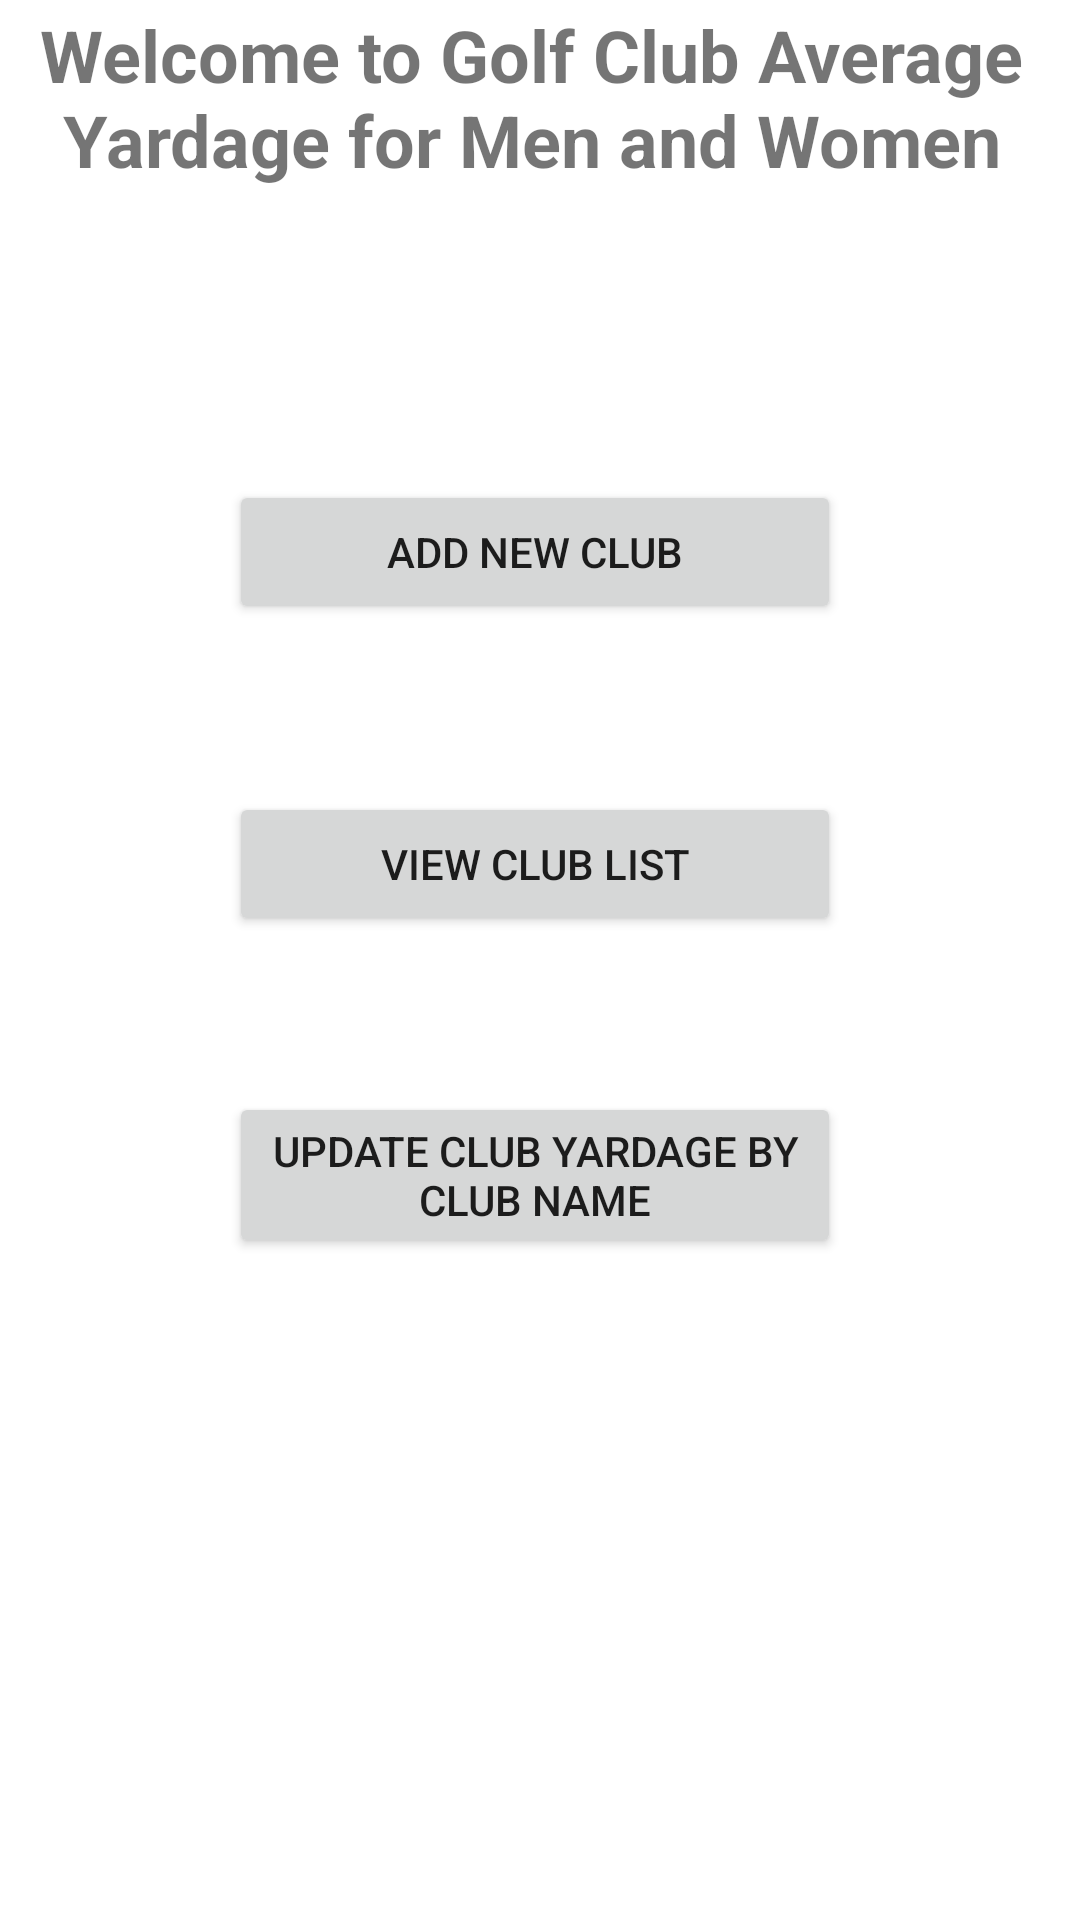

This screen was rendered from an Android layout file. Write that file and the resources it references.
<!-- AndroidManifest.xml: application theme Theme.IronYardages -->
<!-- res/layout/fragment_home.xml -->
<?xml version="1.0" encoding="utf-8"?>
<androidx.constraintlayout.widget.ConstraintLayout xmlns:android="http://schemas.android.com/apk/res/android"
    xmlns:app="http://schemas.android.com/apk/res-auto"
    xmlns:tools="http://schemas.android.com/tools"
    android:layout_width="match_parent"
    android:layout_height="match_parent"
    tools:context=".HomeFragment"
    android:background="@color/white" >

    <Button
        android:id="@+id/add"
        android:layout_width="204dp"
        android:layout_height="48dp"
        android:layout_marginStart="161dp"
        android:layout_marginTop="160dp"
        android:layout_marginEnd="156dp"
        android:text="Add New Club"
        app:layout_constraintEnd_toEndOf="parent"
        app:layout_constraintHorizontal_bias="0.527"
        app:layout_constraintStart_toStartOf="parent"
        app:layout_constraintTop_toTopOf="parent" />

    <Button
        android:id="@+id/update"
        android:layout_width="204dp"
        android:layout_height="wrap_content"
        android:layout_marginStart="161dp"
        android:layout_marginTop="364dp"
        android:layout_marginEnd="156dp"
        android:text="Update Club Yardage by Club Name"
        app:layout_constraintEnd_toEndOf="parent"
        app:layout_constraintHorizontal_bias="0.527"
        app:layout_constraintStart_toStartOf="parent"
        app:layout_constraintTop_toTopOf="parent" />

    <Button
        android:id="@+id/view"
        android:layout_width="204dp"
        android:layout_height="48dp"
        android:layout_marginStart="161dp"
        android:layout_marginTop="264dp"
        android:layout_marginEnd="156dp"
        android:text="View Club List"
        app:layout_constraintEnd_toEndOf="parent"
        app:layout_constraintHorizontal_bias="0.527"
        app:layout_constraintStart_toStartOf="parent"
        app:layout_constraintTop_toTopOf="parent" />

    <TextView
        android:id="@+id/textView"
        android:layout_width="wrap_content"
        android:layout_height="wrap_content"
        android:layout_marginStart="173dp"
        android:layout_marginTop="2dp"
        android:layout_marginEnd="180dp"
        android:text="Welcome to Golf Club Average Yardage for Men and Women"
        android:textAlignment="center"
        android:textSize="24sp"
        android:textStyle="bold"
        app:layout_constraintEnd_toEndOf="parent"
        app:layout_constraintStart_toStartOf="parent"
        app:layout_constraintTop_toTopOf="parent" />

</androidx.constraintlayout.widget.ConstraintLayout>
<!-- resources referenced by this layout -->
<resources>
  <style name="Theme.IronYardages" parent="Theme.MaterialComponents.DayNight.DarkActionBar">
          
          <item name="colorPrimary">@color/purple_500</item>
          <item name="colorPrimaryVariant">@color/purple_700</item>
          <item name="colorOnPrimary">@color/white</item>
          
          <item name="colorSecondary">@color/teal_200</item>
          <item name="colorSecondaryVariant">@color/teal_700</item>
          <item name="colorOnSecondary">@color/black</item>
          
          <item name="android:statusBarColor" tools:targetApi="l">?attr/colorPrimaryVariant</item>
          
      </style>
  <!-- not gathered from this repository: default colours our renderer supplied (Android Studio template values) -->
  <color name="purple_500">#FF6200EE</color>
  <color name="purple_700">#FF3700B3</color>
  <color name="teal_200">#FF03DAC5</color>
  <color name="teal_700">#FF018786</color>
  <color name="black">#FF000000</color>
  <color name="white">#FFFFFFFF</color>
</resources>
